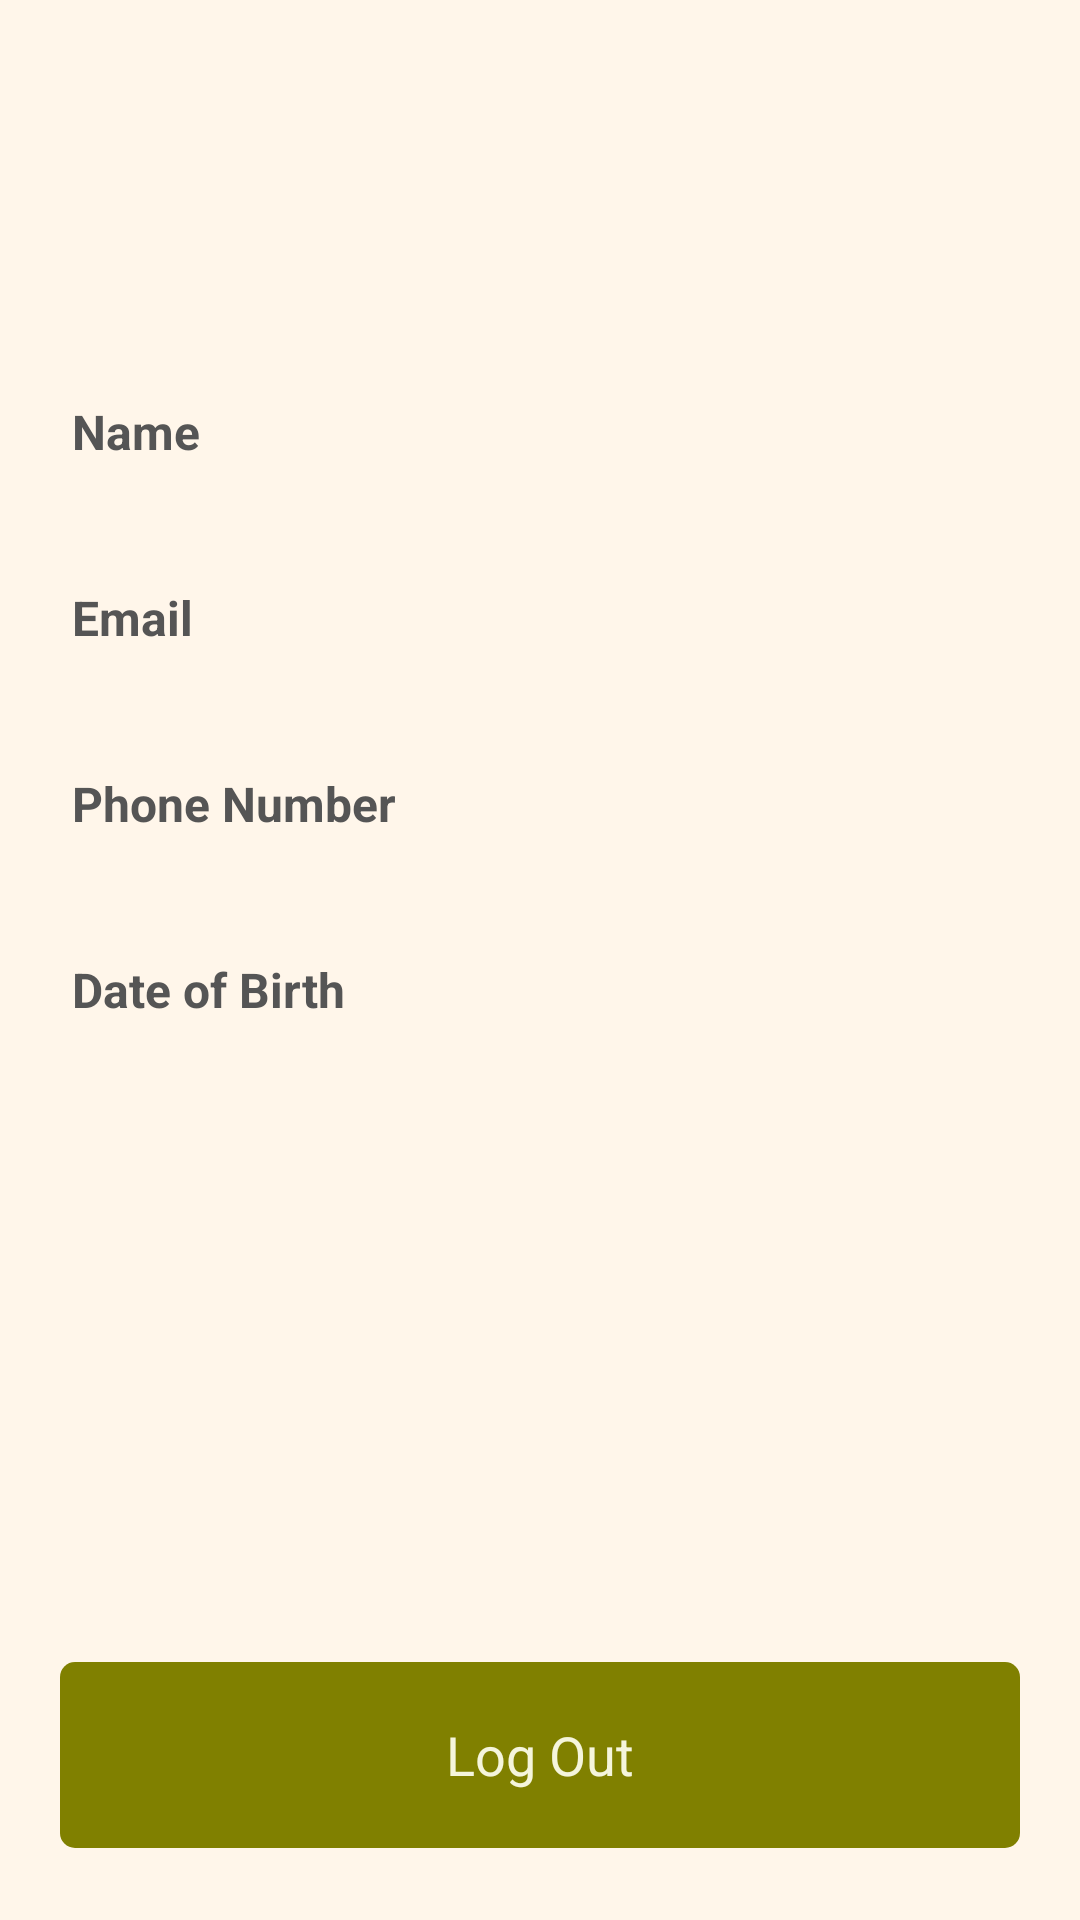

Write the Android layout XML for this screen, with the resource values it uses.
<!-- AndroidManifest.xml: application theme Theme.AuraAscend -->
<!-- res/layout/activity_profile.xml -->
<?xml version="1.0" encoding="utf-8"?>
<RelativeLayout xmlns:android="http://schemas.android.com/apk/res/android"
    android:layout_width="match_parent"
    android:layout_height="match_parent">

    <LinearLayout
        android:layout_width="match_parent"
        android:layout_height="wrap_content"
        android:layout_above="@+id/btnLogout"
        android:layout_alignParentTop="true"
        android:gravity="center"
        android:orientation="vertical"
        android:padding="24dp">

        <TextView
            android:layout_width="match_parent"
            android:layout_height="wrap_content"
            android:text="@string/name"
            android:textColor="#555"
            android:textSize="16sp"
            android:textStyle="bold" />

        <TextView
            android:id="@+id/tvName"
            android:layout_width="match_parent"
            android:layout_height="wrap_content"
            android:layout_marginBottom="16dp"
            android:text=""
            android:textColor="#111"
            android:textSize="18sp" />

        <TextView
            android:layout_width="match_parent"
            android:layout_height="wrap_content"
            android:text="@string/email"
            android:textColor="#555"
            android:textSize="16sp"
            android:textStyle="bold" />

        <TextView
            android:id="@+id/tvEmail"
            android:layout_width="match_parent"
            android:layout_height="wrap_content"
            android:layout_marginBottom="16dp"
            android:text=""
            android:textColor="#111"
            android:textSize="18sp" />

        <TextView
            android:layout_width="match_parent"
            android:layout_height="wrap_content"
            android:text="@string/phone_number"
            android:textColor="#555"
            android:textSize="16sp"
            android:textStyle="bold" />

        <TextView
            android:id="@+id/tvPhone"
            android:layout_width="match_parent"
            android:layout_height="wrap_content"
            android:layout_marginBottom="16dp"
            android:text=""
            android:textColor="#111"
            android:textSize="18sp" />

        <TextView
            android:layout_width="match_parent"
            android:layout_height="wrap_content"
            android:text="@string/date_of_birth"
            android:textColor="#555"
            android:textSize="16sp"
            android:textStyle="bold" />

        <TextView
            android:id="@+id/tvDob"
            android:layout_width="match_parent"
            android:layout_height="wrap_content"
            android:layout_marginBottom="32dp"
            android:text=""
            android:textColor="#111"
            android:textSize="18sp" />
    </LinearLayout>

    <com.google.android.material.button.MaterialButton
        android:id="@+id/btnLogout"
        android:layout_width="match_parent"
        android:layout_height="70dp"
        android:layout_gravity="bottom"
        android:text="@string/log_out"
        android:textAllCaps="false"
        android:layout_margin="20dp"
        android:layout_alignParentBottom="true"
        style="@style/OnboardingButton"
        android:elevation="2dp" />

</RelativeLayout>
<!-- resources referenced by this layout -->
<resources>
  <string name="date_of_birth">Date of Birth</string>
  <string name="email">Email</string>
  <string name="log_out">Log Out</string>
  <string name="name">Name</string>
  <string name="phone_number">Phone Number</string>
  <style name="OnboardingButton" parent="Widget.Material3.Button">
          <item name="shapeAppearance">@style/Shape.MyRoundedButton</item>
          <item name="backgroundTint">@color/Olive</item>
          <item name="fontFamily">@style/Manrope</item>
          <item name="android:textSize">18sp</item>
      </style>
  <style name="Shape.MyRoundedButton" parent="ShapeAppearance.Material3.SmallComponent">
          <item name="cornerSize">5dp</item>
      </style>
  <color name="Olive">#808000</color>
  <style name="Manrope" parent="TextAppearance.Material3.BodyMedium">
          <item name="fontFamily">@font/manrope</item>
      </style>
  <style name="Base.Theme.AuraAscend" parent="Theme.Material3.DayNight.NoActionBar">
      </style>
  <color name="Beige">#F5F5DC</color>
  <style name="ManropeRegular" parent="TextAppearance.Material3.LabelLarge">
          <item name="fontFamily">@font/manrope_regular</item>
      </style>
  <style name="PlayFairSC" parent="TextAppearance.Material3.HeadlineMedium">
          <item name="fontFamily">@font/play_sc</item>
      </style>
  <style name="MyDatePickerTheme" parent="ThemeOverlay.Material3.MaterialCalendar">
          <item name="materialCalendarStyle">@style/CustomCalendarStyle</item>
          <item name="textAppearanceHeadline6">@style/CalendarTitleText</item>
          <item name="materialCalendarTheme">@style/CustomCalendarTheme</item>
          <item name="textAppearanceTitleMedium">@style/MonthYearText</item>
          <item name="materialButtonStyle">@style/CalendarButtonStyle</item>
      </style>
  <style name="CustomCalendarStyle" parent="Widget.Material3.MaterialCalendar">
          <item name="dayStyle">@style/CustomCalendarDay</item>
          <item name="daySelectedStyle">@style/CustomCalendarDaySelected</item>
      </style>
  <style name="CalendarTitleText" parent="TextAppearance.Material3.TitleLarge">
          <item name="android:fontFamily">@font/manrope_regular</item>
          <item name="android:textColor">#2D2D2D</item>
      </style>
  <style name="CustomCalendarTheme" parent="Widget.Material3.MaterialCalendar">
          <item name="android:background">#FFFFFF</item>
      </style>
  <style name="MonthYearText" parent="TextAppearance.Material3.TitleMedium">
          <item name="android:fontFamily">@font/manrope_regular</item>
          <item name="android:textColor">#4B4B4B</item>
      </style>
  <style name="CalendarButtonStyle" parent="Widget.Material3.Button.TextButton">
          <item name="android:fontFamily">@font/manrope_regular</item>
          <item name="android:textColor">@color/colorForIconTint</item>
          <item name="backgroundColor">@color/colorForIconTint</item>
      </style>
  <style name="CustomCalendarDay" parent="Widget.Material3.MaterialCalendar.Day">
          <item name="android:textColor">#333333</item>
          <item name="android:fontFamily">@font/manrope_regular</item>
      </style>
  <style name="CustomCalendarDaySelected" parent="Widget.Material3.MaterialCalendar.Day.Selected">
          <item name="android:textColor">#FFFFFF</item>
          <item name="android:fontFamily">@font/manrope_regular</item>
          <item name="itemFillColor">@color/colorForIconTint</item>
      </style>
  <color name="colorForIconTint">@color/black</color>
  <color name="black">#FF000000</color>
</resources>
